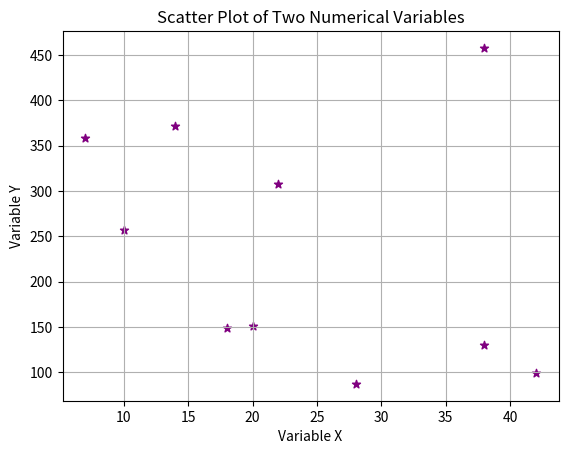

Reproduce this figure in Python.
import matplotlib.pyplot as plt
import numpy as np
import matplotlib as mt
np.random.seed(42)
x = np.random.randint(0,50,10)   
y = np.random.randint(0,500,10) 
plt.scatter(x, y, color='purple', marker='*')

# Adding titles and labels
plt.title("Scatter Plot of Two Numerical Variables")
plt.xlabel("Variable X")
plt.ylabel("Variable Y")

# Display the plot
plt.grid()
plt.show()
